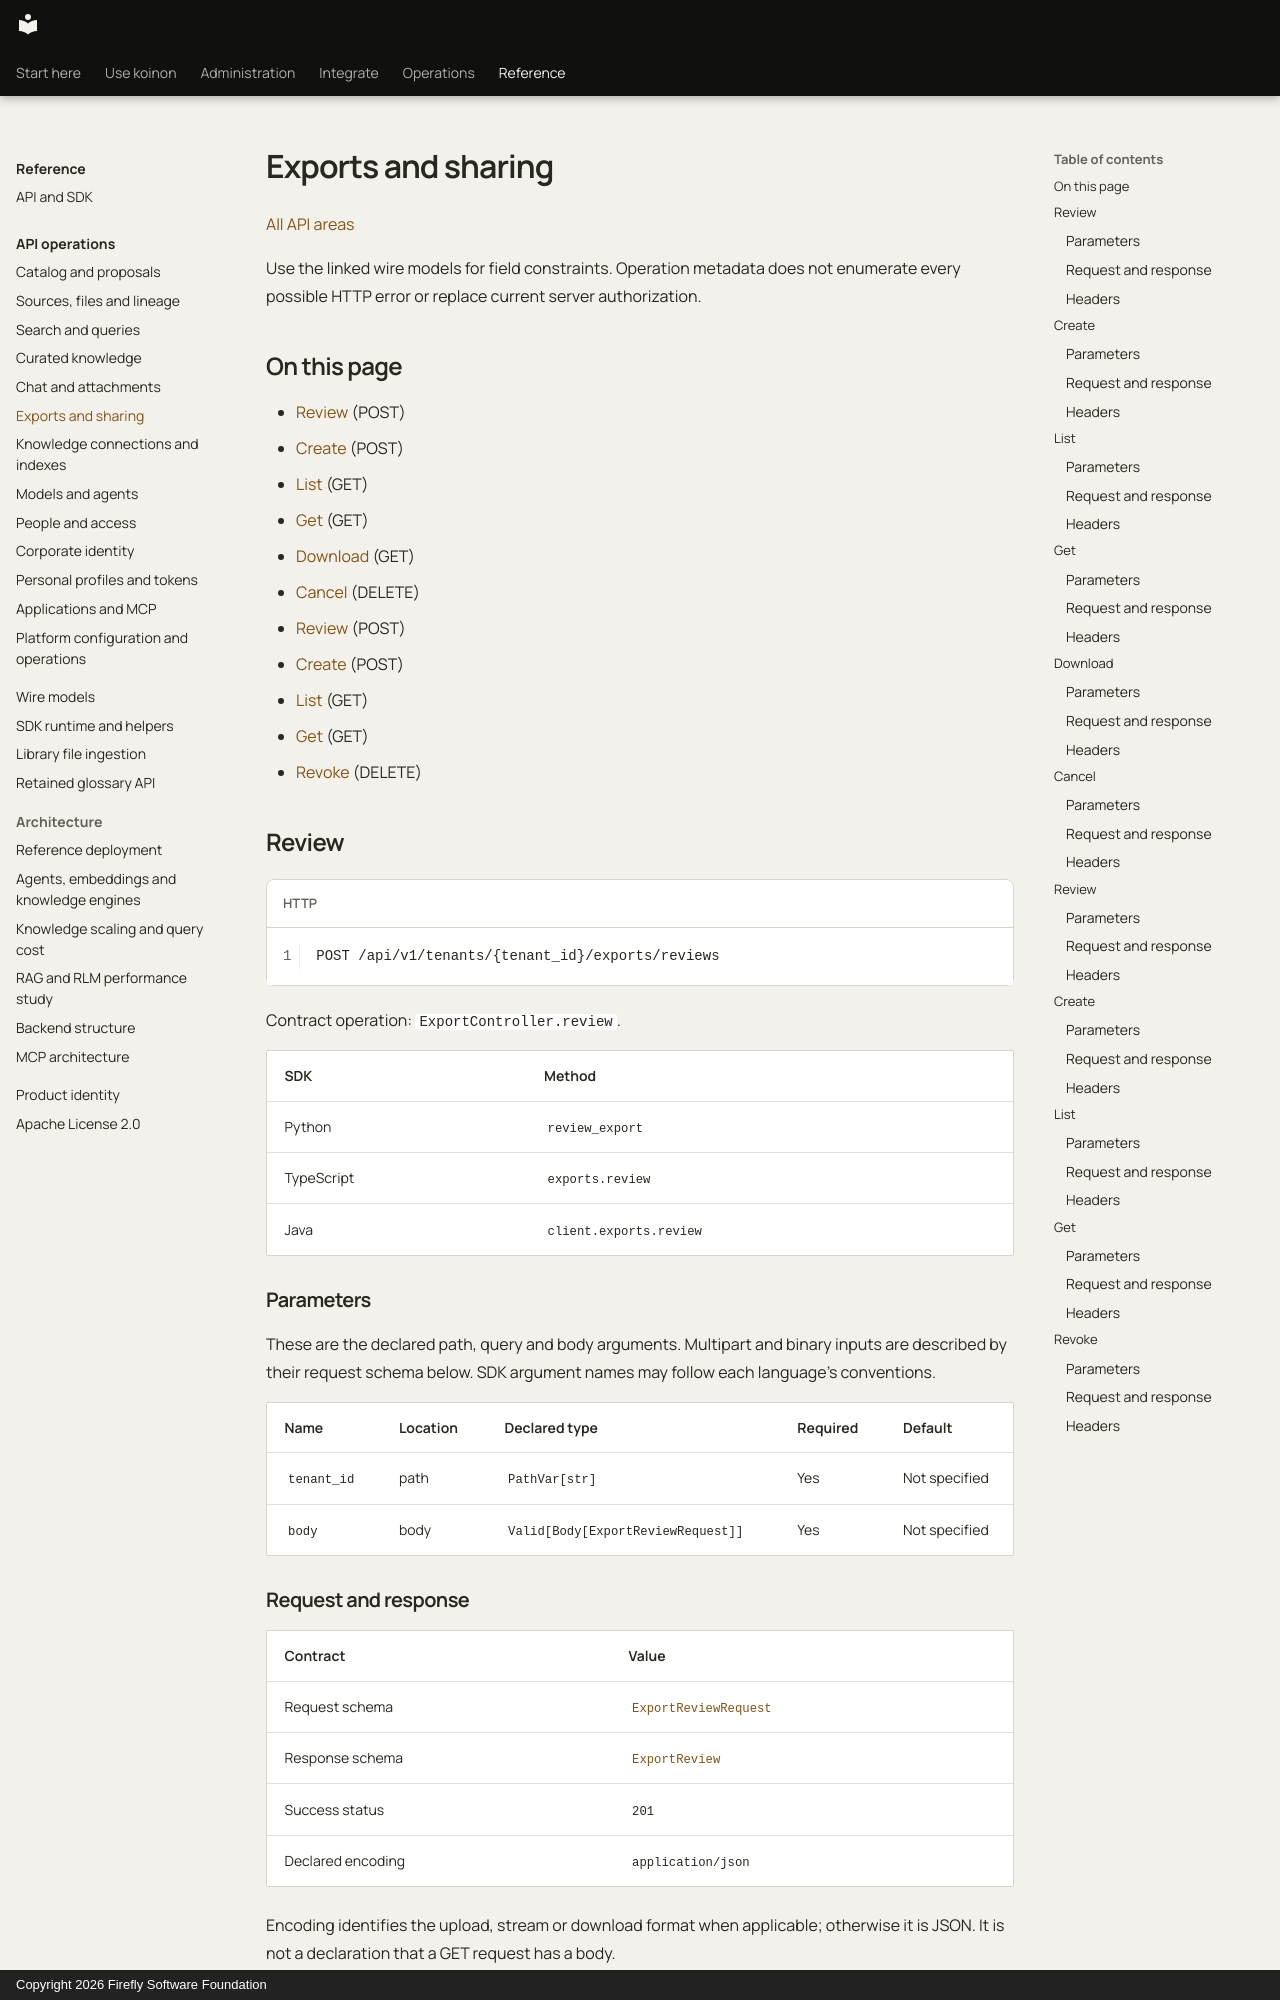

repository: fireflyframework/firefly-koinon · page: reference/api/exports-sharing/index.html · generator: mkdocs · copyright: Copyright 2026 Firefly Software Foundation

<!-- Copyright 2026 Firefly Software Foundation -->
<!-- SPDX-License-Identifier: Apache-2.0 -->

# Exports and sharing

[All API areas](index.md)

Use the linked wire models for field constraints. Operation metadata does not enumerate every possible HTTP error or replace current server authorization.

## On this page

- [Review](#exportcontroller-review) (POST)
- [Create](#exportcontroller-create) (POST)
- [List](#exportcontroller-list) (GET)
- [Get](#exportcontroller-get) (GET)
- [Download](#exportcontroller-download) (GET)
- [Cancel](#exportcontroller-cancel) (DELETE)
- [Review](#sharecontroller-review) (POST)
- [Create](#sharecontroller-create) (POST)
- [List](#sharecontroller-list) (GET)
- [Get](#sharecontroller-get) (GET)
- [Revoke](#sharecontroller-revoke) (DELETE)

<!-- operation: ExportController.review -->
<a id="exportcontroller-review"></a>
## Review

```http
POST /api/v1/tenants/{tenant_id}/exports/reviews
```

Contract operation: `ExportController.review`.

| SDK | Method |
| --- | --- |
| Python | `review_export` |
| TypeScript | `exports.review` |
| Java | `client.exports.review` |

### Parameters

These are the declared path, query and body arguments. Multipart and binary inputs are described by their request schema below. SDK argument names may follow each language’s conventions.

| Name | Location | Declared type | Required | Default |
| --- | --- | --- | --- | --- |
| `tenant_id` | path | `PathVar[str]` | Yes | Not specified |
| `body` | body | `Valid[Body[ExportReviewRequest]]` | Yes | Not specified |

### Request and response

| Contract | Value |
| --- | --- |
| Request schema | [`ExportReviewRequest`](../models/exportreviewrequest.md) |
| Response schema | [`ExportReview`](../models/exportreview.md) |
| Success status | `201` |
| Declared encoding | `application/json` |

Encoding identifies the upload, stream or download format when applicable; otherwise it is JSON. It is not a declaration that a GET request has a body.
